Dataset: dataset (GitHub, drgusimyth/diabetes_classifier). Classes: diabetic, healthy.

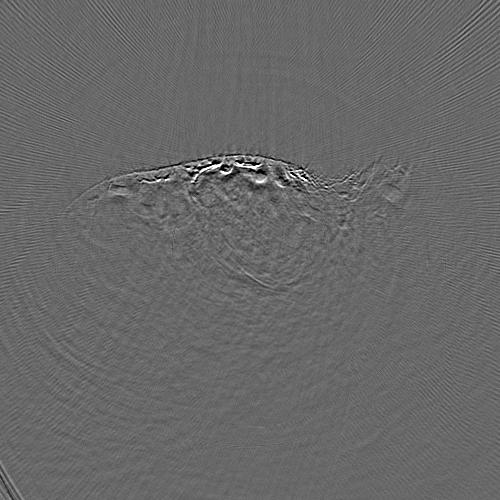
Label: healthy

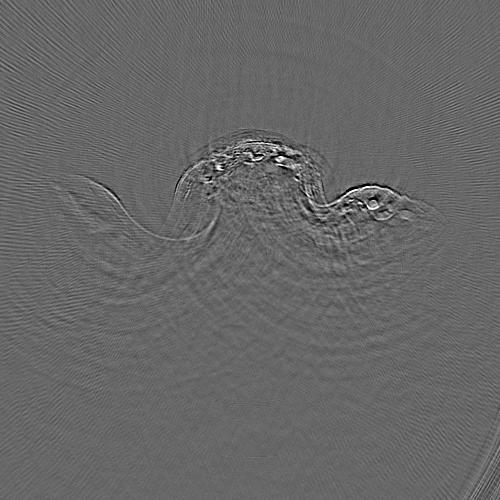
Label: diabetic

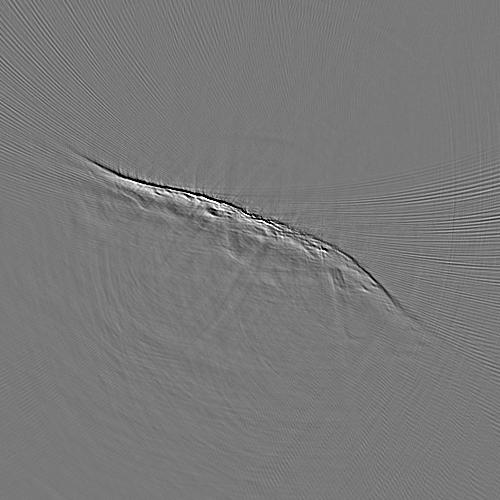
Label: diabetic

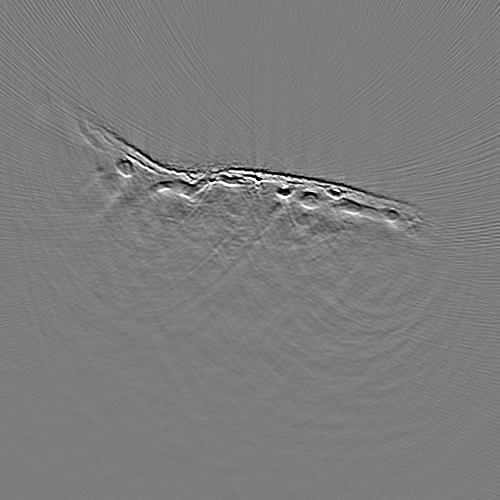
Label: healthy

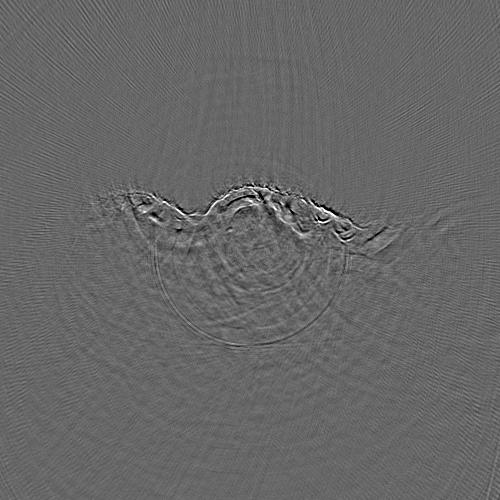
Label: diabetic

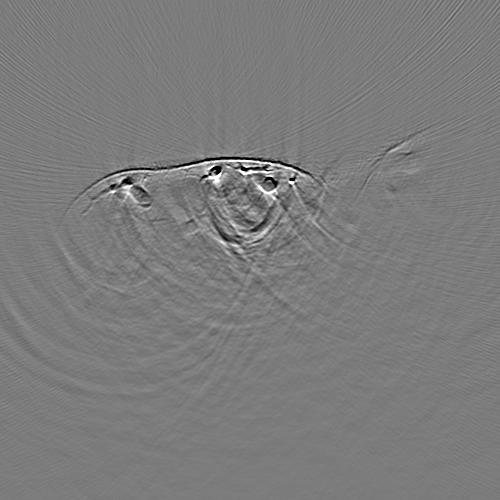
Label: healthy
